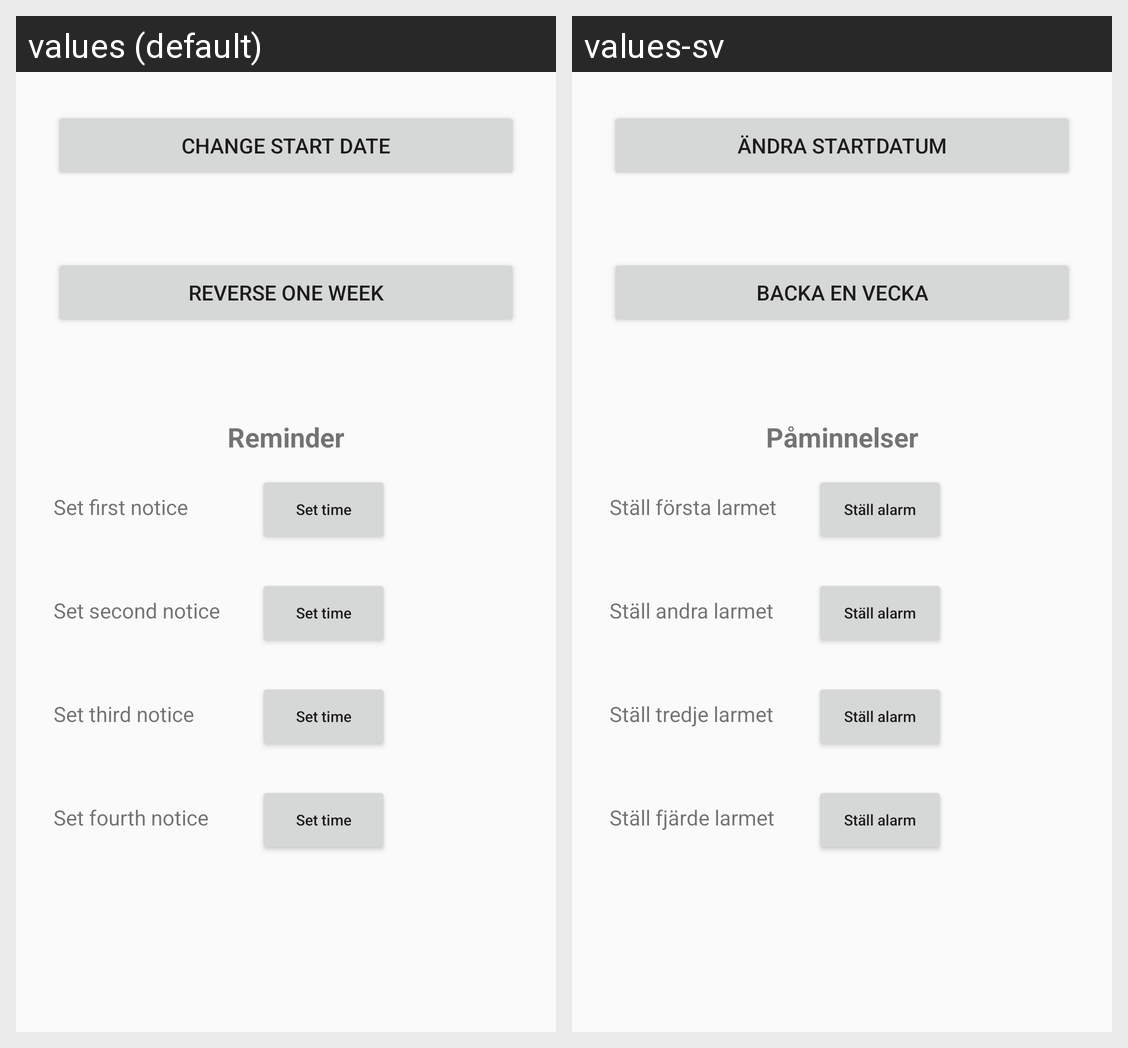

Here is an Android app screen in its default locale and in the app's own translations. Write out the translated-string differences for the strings that appear on this screen.
Android screen res/layout/fragment_settings.xml rendered under 2 locales, left to right: values (default), values-sv. Device: Nexus 5 (rendered at 1080×1920; each locale shown at half size, 540×960, under a caption strip naming it); theme Theme.AppCompat.Light.
Strings drawn on this screen, with the default value and each locale's value (text and hints the layout hard-codes, and strings that could not be matched under every locale, appear in the picture but are not listed):

set_start_date
  values: Change start date
  values-sv: Ändra startdatum

reverse_week
  values: Reverse one week
  values-sv: Backa en vecka

push_notice_label
  values: Reminder
  values-sv: Påminnelser

set_first_notice
  values: Set first notice
  values-sv: Ställ första larmet

set_time
  values: Set time
  values-sv: Ställ alarm

set_second_notice
  values: Set second notice
  values-sv: Ställ andra larmet

set_third_notice
  values: Set third notice
  values-sv: Ställ tredje larmet

set_fourth_notice
  values: Set fourth notice
  values-sv: Ställ fjärde larmet
